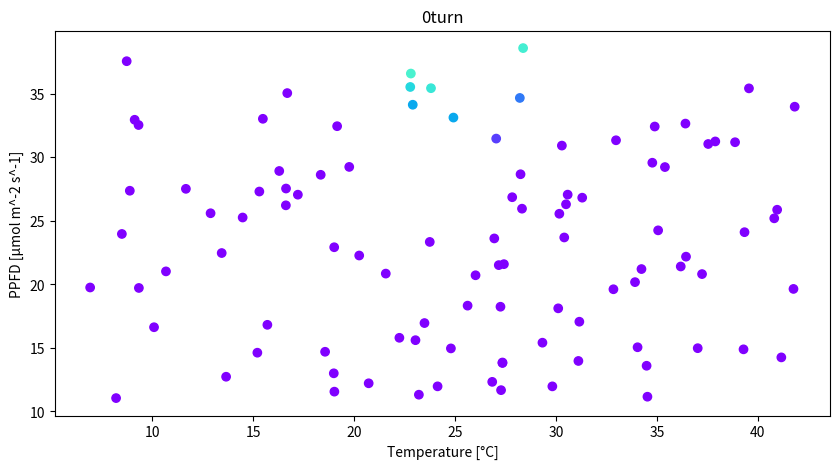

Reproduce this figure in Python. (Note: this script raises an exception after producing the figure.)
#Reference
 #Jones(1999) "Reduced state-variable tomato growth model"
 #Jones(1991) "A dynamix tomato growth and yield model(TOMGRO)"
 #Dimokas(2009) "Calibration and validation of a biological model..."
 #Heuvelink(1994) "Dry-matter partitioning in a tomato crop:Comparison of two simulation models"

import numpy as np
import matplotlib.pyplot as plt
import matplotlib.animation as animation
import random

##########
# dN/dt : The rate of node development
def fN(T):
  #Heuvelink(1994) & Jones(1991)
  if(T > 12 and T <= 28):
    return 1.0 + 0.0281 * (T - 28)
  elif(T > 28 and T < 50):
    return 1.0 - 0.0455 * (T - 28)
  else:
    return 0
  return 0

def dNdt(fN_):
  Nm = 0.5 #P Jones(1991)
  #("dNdt:", Nm * fN_)
  return Nm * fN_

##########
# d(LAI)/dt : The rate of LAI(Leaf Area Index) development

def lambdas(Td):
  return 1.0

def dLAIdt(LAI, dens, N, lambda_, dNdt_):
  sigma = 0.038 #P Maximum leaf area expansion per node, coefficient in expolinear equation; Jones(1999)
  beta = 0.169 #P Coefficient in expolinear equation; Jones(1999)
  Nb = 16.0 #P Coefficient in expolinear equation, projection of linear segment of LAI vs N to horizontal axis; Jones(1999)
  LAImax = 4.0 #P Jones(1999)

  if(LAI > LAImax):
    return 0
    
  a = np.exp(beta * (N - Nb))
  return dens * sigma * lambda_ * a * dNdt_ / (1 + a)

##########
# dW/dt
def dWdt(LAI, dWfdt_, GRnet_, dens, dNdt_):
  LAImax = 4.0 #P Jones(1999)
  if(LAI >= LAImax):
    p1 = 2.0 #P Jones(1999)
  else:
    p1 = 0
  Vmax = 8.0 #P Jones(1999)

  a = dWfdt_ + (Vmax - p1) * dens * dNdt_
  b = GRnet_ - p1 * dens * dNdt_
  return min(a, b)

# dWdt_max

##########
# dWmdt
def Df(T):
  # The rate of development or aging of fruit at temperature T; Jones(1991)
  if(T > 9 and T <= 28):
    return 0.0017 * T - 0.015
  elif(T > 28 and T <= 35):
    return 0.032
  else:
    return 0
  
def dWmdt(Df_, Wf, Wm, N):
  NFF = 22.0 #P Jones(1999)
  kF = 5.0 #P Jones(1999)

  if(N <= NFF + kF):
    return 0
  return Df_ * (Wf - Wm)

##########
# dWfdt : The rate of Fruit dry weight

def fR(N):
  #root phenology-dependent fraction; Jones(1991)
  if(N >= 30):
    return 0.07
  return -0.0046 * N + 0.2034

def LFmax(CO2):
  #maximum leaf photosyntehstic rate;Jones(1991)
  #CO2[ppm]?
  tau = 0.0693 #P carbon dioxide use efficiency; Jones(1991)
  return tau * CO2

def PGRED(T):
  #function to modify Pg under suboptimal daytime temperatures; Jones(1991)
  if(T > 0 and T <= 12):
    return 1.0 / 12.0 * T
  elif(T > 12 and T < 35):
    return 1.0
  else:
    return 0
  return 0

def Pg(LFmax_, PGRED_, PPFD, LAI):
  D = 2.593 #P coefficient to convert Pg from CO2 to CH2O; Jones(1991)
  K = 0.58 #P light extinction coefficient; Jones(1991)
  m = 0.1 #P leaf light transmission coefficient; Jones(1991)
  Qe = 0.0645 #P leaf quantum efficiency; Jones(1991)
  a = D * LFmax_ * PGRED_ / K
  b = np.log(((1-m) * LFmax_ + Qe * K * PPFD) / 
    ((1-m) * LFmax_ + Qe * K * PPFD * np.exp(-1 * K * LAI)))
  return  a * b

def Rm(T, W, Wm):
  #Jones(1999)
  #Hourly Data!
  Q10 = 1.4 #P Jones(1991)
  rm = 0.016 #P Jones(1999)
  return Q10 ** ((T-20)/10) * rm * (W - Wm)

def GRnet(Pg_, Rm_, fR_):
  E = 0.717 #P convert efficiency; Dimokas(2009)
  #print("GRnet", Pg_, Rm_, fR_)
  return max(0, E * (Pg_ - Rm_) * (1 - fR_))

def fF(Td):
  #Jones(1991)
  if(Td > 8 and Td <= 28):
    return 0.0017 * Td - 0.0147
  elif(Td > 28):
    return 0.032
  else:
    return 0
  return 0

def g(T_daytime):
  T_CRIT = 24.4 #P mean daytime temperature above which fruits abortion start; Jones(1999)
  return 1.0 - 0.154 * (T_daytime - T_CRIT)

def dWfdt(GRnet_, fF_, N, g_):
  NFF = 22.0 #P Nodes per plant when first fruit appears; Jones(1999)
  alpha_F = 0.80 #P Maximum partitioning of new growth to fruit; Jones(1999)
  v = 0.135 #P Transition coefficient between vegetative and full fruit growth; Jones(1999)
  fF_ = 0.5 #P ORIGINAL
  if(N <= NFF):
    return 0
  #print(GRnet_, fF_, 1 - np.exp(v*(NFF-N)), g_)
  return GRnet_ * alpha_F * fF_ * (1 - np.exp(v*(NFF-N))) * g_

def createGraph(bots, filename):
  fig, ax = plt.subplots(figsize=(10, 5))
  norm_ = plt.Normalize(vmin=100, vmax=170)
  cm_ = plt.cm.rainbow
  plt.title(filename)
  ax.set_xlabel("Temperature [°C]")
  ax.set_ylabel("PPFD [μmol m^-2 s^-1]")
  im = ax.scatter(bots.T[1][0], bots.T[2][0], c=bots.T[0][1], cmap=cm_, norm=norm_)
  sm = plt.cm.ScalarMappable(cmap=cm_, norm=norm_)
  sm.set_array([])
  plt.colorbar(sm)
  plt.xlim(15, 40)
  plt.ylim(20, 60)
  plt.savefig(filename+".png")

def calc(inT, inPPFD):
  #T_max = np.array([32.8, 34.4, 32.2, 30.6, 28.3, 28.3, 30.1, 30.6, 30.6, 30.3, 31.0, 29.7, 29.7, 30.7, 30.1, 30.9 ,28.8, 26.8, 29.5, 29.7, 29.0])
  #T_min = np.array([22.5, 21.4, 21.4, 20.8, 19.7, 15.7, 15.5, 15.8, 17.0, 18.1, 18.4, 13.3, 18.0, 18.6, 18.8, 20.6, 20.0, 17.0, 17.2, 16.9, 18.5])
  #Tdata = (T_max + T_min) / 2
  Tdata = np.array([inT]*90)
  PPFD = 40 #Jones(1991)
  PPFD = inPPFD

  #Initial Variables
  N = 6.0
  LAI = 0.006
  W = 0
  Wm = 0
  Wf = 0
  CO2 = 350

  for T in Tdata:
    # Reset varialbes
    dNdt_ = 0
    Td = 0 # Change!

    # for daily tempereture
    for h in range(24):
      Td += T
      fN_ = fN(T)
    Td /= 24 # Dialy temperature
    dNdt_ += dNdt(fN_)

    # dN/dt
    #fN_ = fN(Td)
    #dNdt_ += dNdt(fN_

    # d(LAI)/dt
    lambda_ = lambdas(Td)
    dLAIdt_ = dLAIdt(LAI=LAI, dens=3.10, N=N, lambda_=lambda_, dNdt_=dNdt_)

    # dWfdt
    fR_ = fR(N)
    LFmax_ = LFmax(CO2)
    PGRED_ = PGRED(Td)
    Pg_ = Pg(LFmax_, PGRED_, PPFD, LAI)
    Rm_ = Rm(Td, W, Wm)
    GRnet_ = GRnet(Pg_, Rm_, fR_)
    fF_ = fF(Td)
    g_ = g(Td)
    dWfdt_ = dWfdt(GRnet_, fF_, N, g_)

    # dWdt
    dWdt_ = dWdt(LAI=LAI, dWfdt_=dWfdt_, GRnet_=GRnet_, dens=3.10, dNdt_=dNdt_)

    # dWmdt
    Df_ = Df(Td)
    dWmdt_ = dWmdt(Df_, Wf, Wm, N)

    # Reload
    N += dNdt_
    LAI += dLAIdt_
    Wf += dWfdt_
    W += dWdt_
    Wm += dWmdt_

  return {"stem":N, "LAI":LAI, "Wf":Wf, "W":W, "Wm":Wm}

def main1():
  ##########
  # Main Loop
  res = []

  # Initial Value
  targT = 34.0
  targPPFD = 44.89
  deltaT = 0.1
  deltaPPFD = 0.1

  resT = [0, 0]
  resPPFD = [0, 0]
  slopeT = 0
  slopePPFD = 0

  for i in range(10000):
    for j in range(2):
      targT += deltaT * j
      targPPFD += deltaPPFD * j

      res = calc(targT, targPPFD)
      N = res["stem"]
      LAI = res["LAI"]
      W = res["W"]
      Wf = res["Wf"]
      Wm = res["Wm"]

      targT -= deltaT * j
      targPPFD -= deltaPPFD * j
      resT[j] = W
      resPPFD[j] = W

    print(W, targT, targPPFD)
    slopeT = resT[1] - resT[0]
    slopePPFD = resPPFD[1] - resPPFD[0]

    targT += 0.1 * slopeT
    targPPFD += 0.1 * slopePPFD

def main2():
  ##########
  # Main Loop
  bots = []
  best = [0, 30, 40]

  # Initial Value
  for i in range(100):
    T = random.random() * 50
    PPFD =random.random() * 40
    v = [0, 0, 0]
    xy = [0, T, PPFD]
    opt = [0, T, PPFD]
    bots.append([xy, opt, v])
  bots = np.array(bots)

  for i in range(10):
    for bot in bots:
      T = bot[0][1]
      PPFD = bot[0][2]
      res = calc(T, PPFD)
      N = res["stem"]
      LAI = res["LAI"]
      W = res["W"]
      Wf = res["Wf"]
      Wm = res["Wm"]
      
      bot[0][0] = W
      if(W > bot[1][0]):
        bot[1][0] = W
        bot[1][1] = T
        bot[1][2] = PPFD

      if(W > best[0]):
        best[0] = W
        best[1] = T
        best[2] = PPFD

    for bot in bots:
      delT1 = bot[1][1] - bot[0][1]
      delT2 = best[1] - bot[0][1]
      delPPFD1 = bot[1][2] - bot[0][2]
      delPPFD2 = best[2] - bot[0][2]
      v = bot[2]
      v = [0, v[0]+0.5*delT1+0.3*delT2, v[1]+0.5*delPPFD1+0.3*delPPFD2]
      bot[2] = v
      bot[0][1] += v[1]
      bot[0][2] += v[2]

    createGraph(bots, str(i)+"turn")
    print(best)
    
  #plt.show()
  #for bot in bots:
    #print(bot[0])

main2()